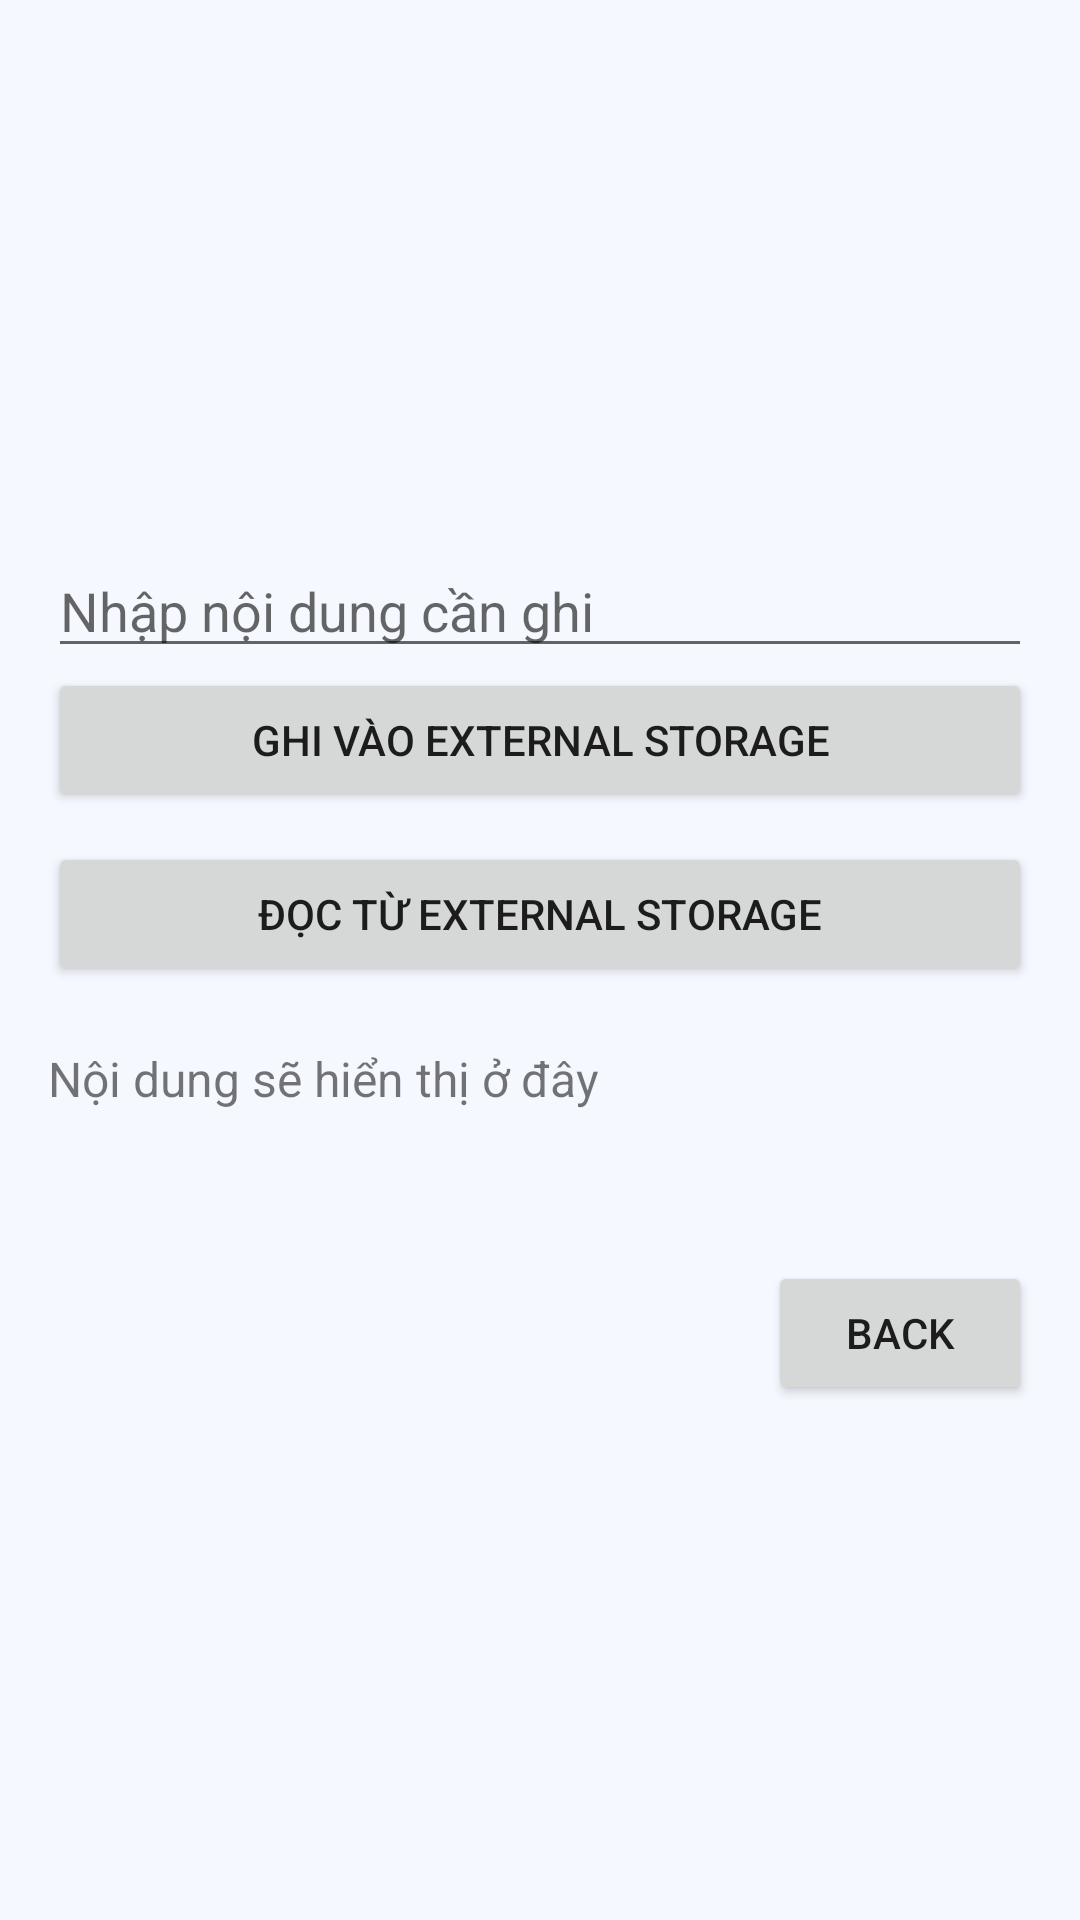

Write the Android layout XML for this screen, with the resource values it uses.
<!-- AndroidManifest.xml: application theme Theme.MyApplication -->
<!-- res/layout/activity_external.xml -->
<?xml version="1.0" encoding="utf-8"?>
<LinearLayout xmlns:android="http://schemas.android.com/apk/res/android"
    android:id="@+id/main"
    android:layout_width="match_parent"
    android:layout_height="match_parent"
    android:orientation="vertical"
    android:gravity="center"
    android:padding="16dp">
    <EditText
        android:layout_width="match_parent"
        android:layout_height="wrap_content"
        android:id="@+id/edtInput"
        android:hint="Nhập nội dung cần ghi"
        android:layout_marginTop="10dp"/>

    <Button
        android:id="@+id/btnWrite"
        android:layout_width="match_parent"
        android:layout_height="wrap_content"
        android:text="Ghi vào External Storage" />

    <Button
        android:id="@+id/btnRead"
        android:layout_width="match_parent"
        android:layout_height="wrap_content"
        android:text="Đọc từ External Storage"
        android:layout_marginTop="10dp"/>

    <TextView
        android:id="@+id/tvContent"
        android:layout_width="match_parent"
        android:layout_height="wrap_content"
        android:text="Nội dung sẽ hiển thị ở đây"
        android:layout_marginTop="20dp"
        android:textSize="16sp"/>
    <Button
        android:id="@+id/back"
        android:layout_marginTop="50dp"
        android:layout_gravity="end"
        android:layout_width="wrap_content"
        android:layout_height="wrap_content"
        android:text="Back" />
</LinearLayout>
<!-- resources referenced by this layout -->
<resources>
  <style name="Theme.MyApplication" parent="Theme.MaterialComponents.DayNight.NoActionBar">
          
          <item name="colorPrimary">@color/purple_500</item>
          <item name="colorPrimaryVariant">@color/purple_700</item>
          <item name="colorOnPrimary">@color/white</item>
          
          <item name="colorSecondary">@color/teal_200</item>
          <item name="colorSecondaryVariant">@color/teal_700</item>
          <item name="colorOnSecondary">@color/black</item>
          
          <item name="android:statusBarColor">?attr/colorPrimaryVariant</item>
          
          <item name="android:windowBackground">@color/bg_color</item>
      </style>
  <color name="purple_500">#FF6200EE</color>
  <color name="purple_700">#FF3700B3</color>
  <color name="white">#FFFFFFFF</color>
  <color name="teal_200">#FF03DAC5</color>
  <color name="teal_700">#FF018786</color>
  <color name="black">#FF000000</color>
  <color name="bg_color">#F5F9FF</color>
</resources>
